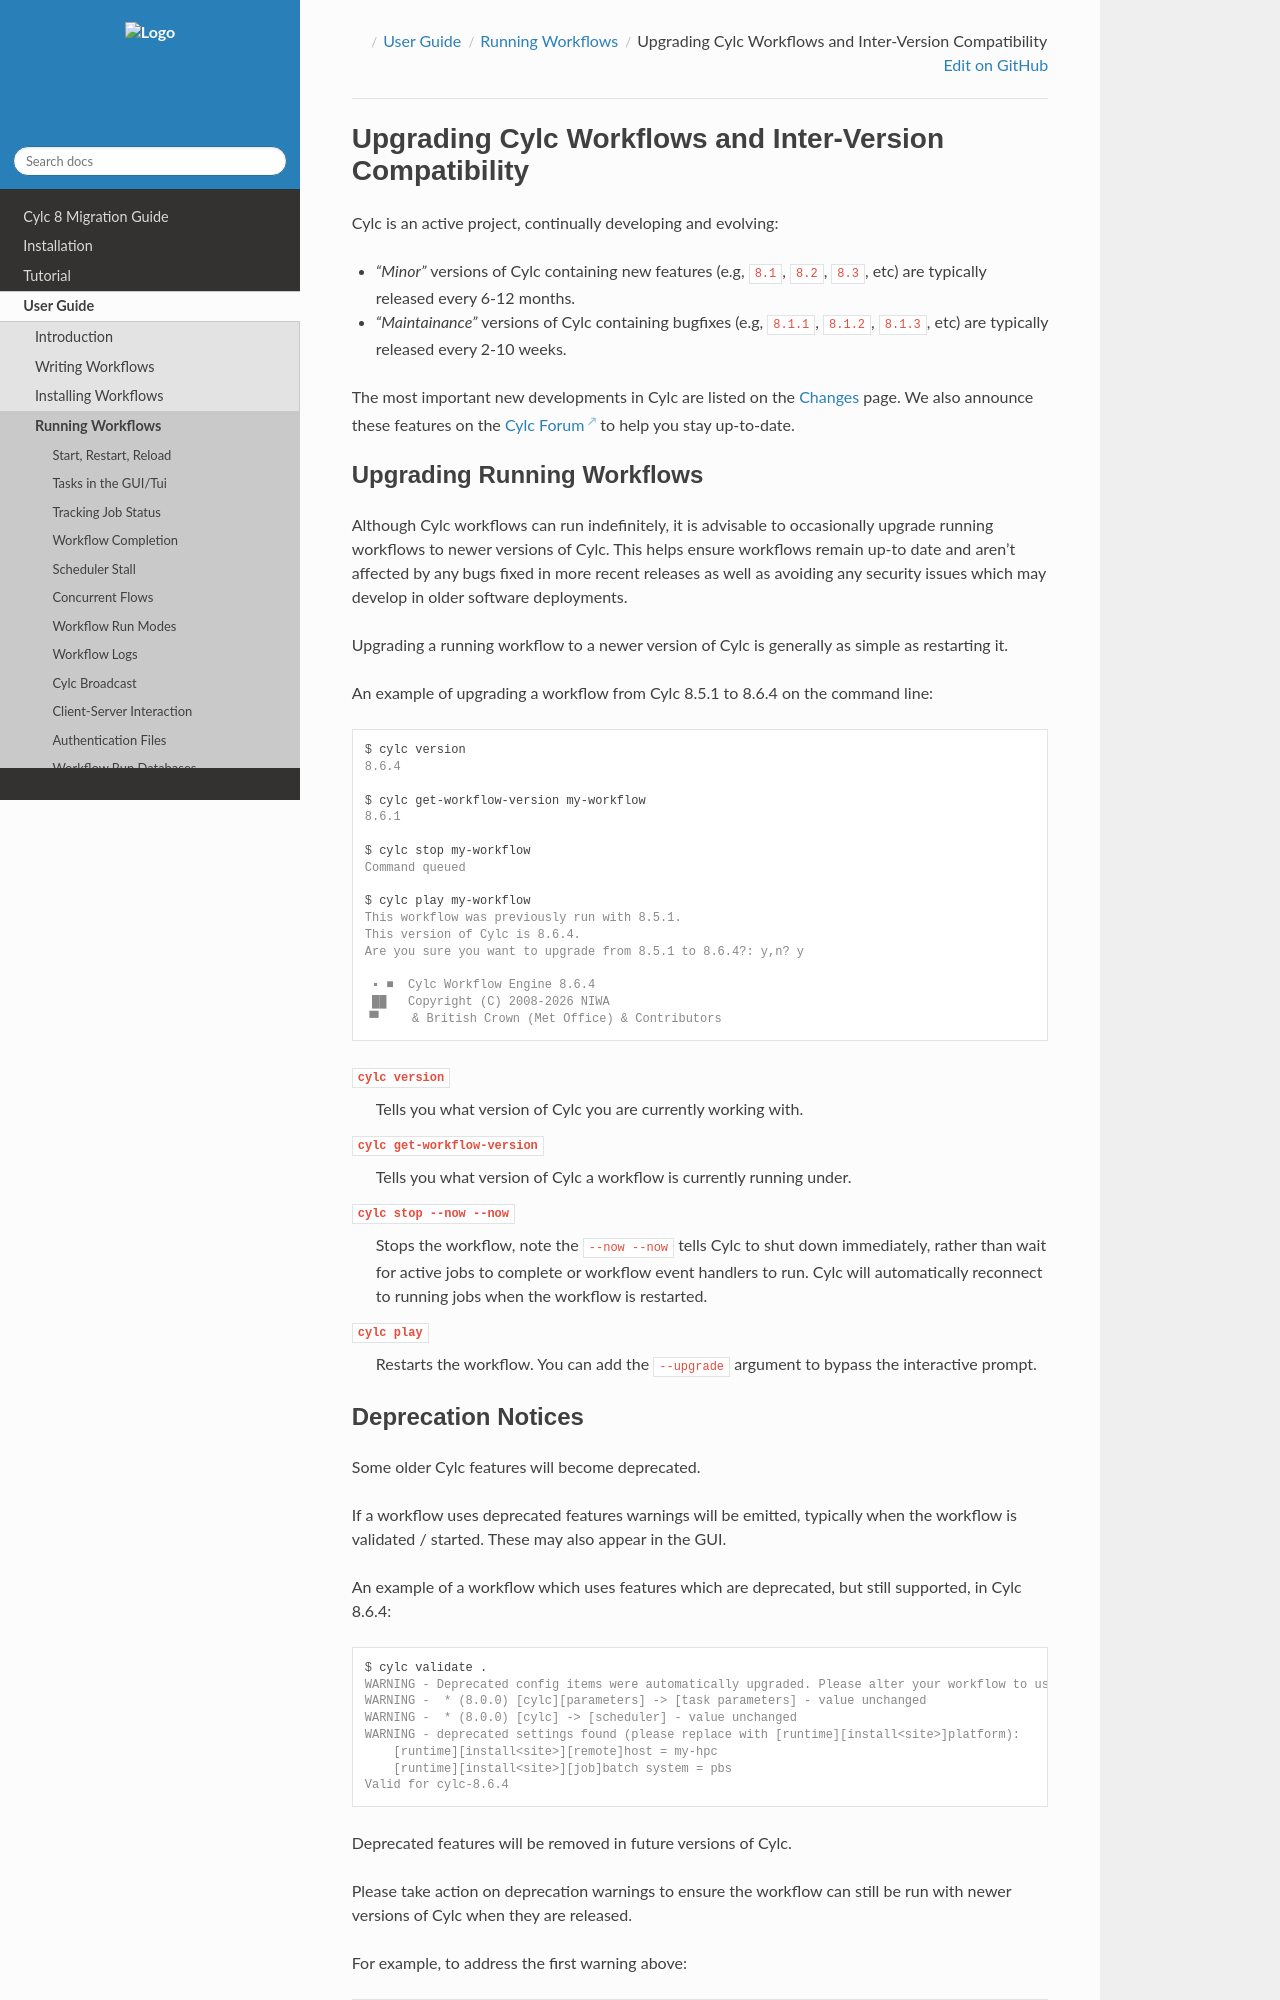

repository: cylc/cylc-doc · page: nightly_8.7/html/user-guide/running-workflows/inter-version-compatibility.html · generator: jekyll

Upgrading Cylc Workflows and Inter-Version Compatibility
========================================================

Cylc is an active project, continually developing and evolving:

* *"Minor"* versions of Cylc containing new features (e.g, ``8.1``, ``8.2``,
  ``8.3``, etc) are typically released every 6-12 months.
* *"Maintainance"* versions of Cylc containing bugfixes (e.g, ``8.1.1``,
  ``8.1.2``, ``8.1.3``, etc) are typically released every 2-10 weeks.

The most important new developments in Cylc are listed on the
:ref:`reference.changes` page. We also announce these features on the
`Cylc Forum <https://cylc.discourse.group/c/cylc/tips/16>`_ to help you
stay up-to-date.


.. _user_guide.upgrading_running_workflows:

Upgrading Running Workflows
---------------------------

Although Cylc workflows can run indefinitely, it is advisable to occasionally
upgrade running workflows to newer versions of Cylc. This helps ensure
workflows remain up-to date and aren't affected by any bugs fixed in more recent
releases as well as avoiding any security issues which may develop in older
software deployments.

Upgrading a running workflow to a newer version of Cylc is generally as
simple as restarting it.

An example of upgrading a workflow from Cylc 8.5.1 to 8.6.4 on the command
line:

.. code-block:: console

   $ cylc version
   8.6.4

   $ cylc get-workflow-version my-workflow
   8.6.1

   $ cylc stop my-workflow
   Command queued

   $ cylc play my-workflow
   This workflow was previously run with 8.5.1.
   This version of Cylc is 8.6.4.
   Are you sure you want to upgrade from 8.5.1 to 8.6.4?: y,n? y

    ▪ ■  Cylc Workflow Engine 8.6.4
    ██   Copyright (C) 2008-2026 NIWA
   ▝▘    & British Crown (Met Office) & Contributors

``cylc version``
   Tells you what version of Cylc you are currently working with.
``cylc get-workflow-version``
   Tells you what version of Cylc a workflow is currently running under.
``cylc stop --now --now``
   Stops the workflow, note the ``--now --now`` tells Cylc to shut down
   immediately, rather than wait for active jobs to complete or workflow
   event handlers to run. Cylc will automatically reconnect to running jobs
   when the workflow is restarted.
``cylc play``
   Restarts the workflow. You can add the ``--upgrade`` argument to bypass
   the interactive prompt.


.. _user_guide.deprecation_notices:
